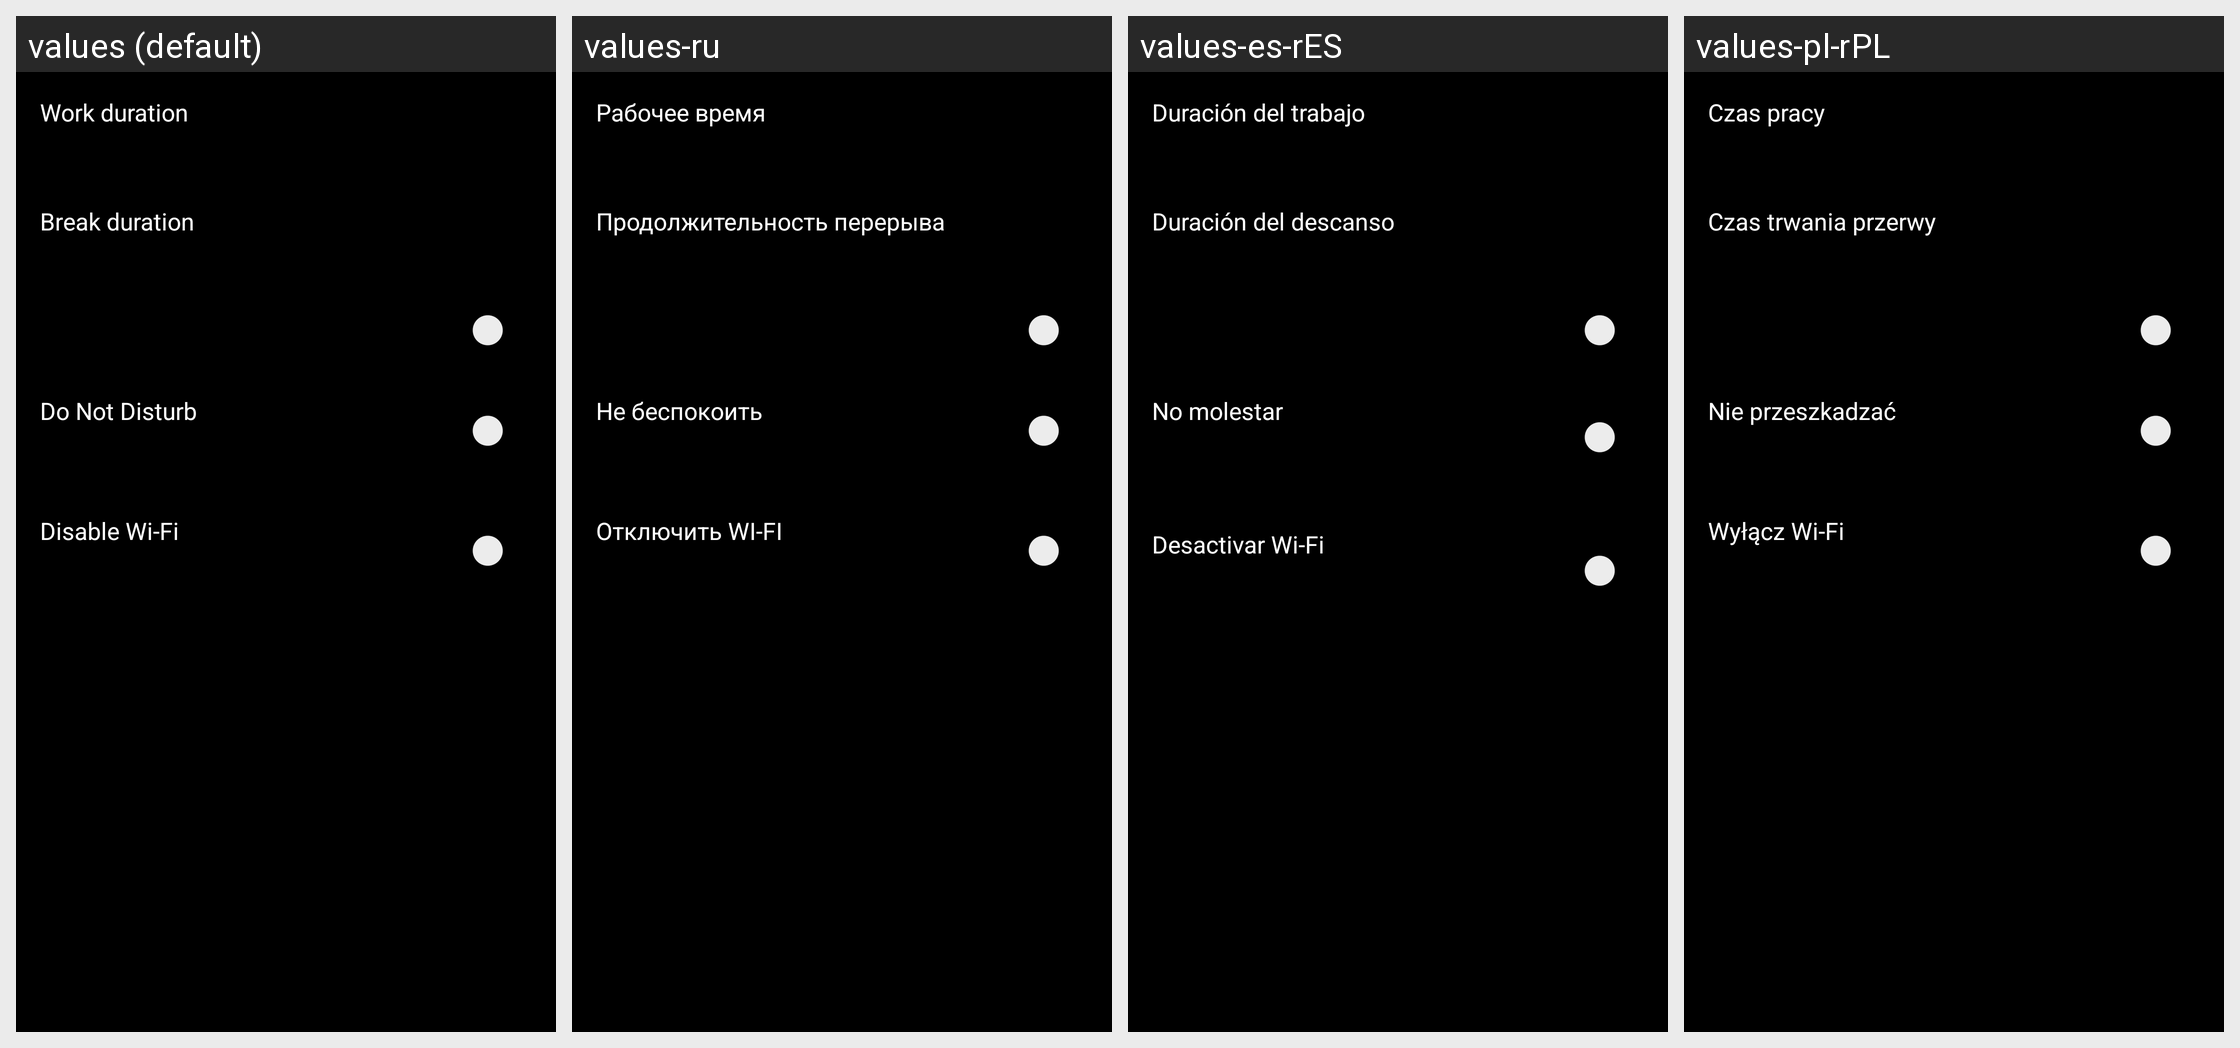

For this localized Android screen grid, give each drawn string resource with its value in every locale shown.
Android screen res/layout/activity_preferences.xml rendered under 4 locales, left to right: values (default), values-ru, values-es-rES, values-pl-rPL. Device: Nexus 5 (rendered at 1080×1920; each locale shown at half size, 540×960, under a caption strip naming it); theme AppTheme.
Strings drawn on this screen, with the default value and each locale's value (text and hints the layout hard-codes, and strings that could not be matched under every locale, appear in the picture but are not listed):

work_duration_title
  values: Work duration
  values-ru: Рабочее время
  values-es-rES: Duración del trabajo
  values-pl-rPL: Czas pracy

break_duration_title
  values: Break duration
  values-ru: Продолжительность перерыва
  values-es-rES: Duración del descanso
  values-pl-rPL: Czas trwania przerwy

enable_long_breaks_title
  values: Enable long breaks
  values-ru: Включить большие перерывы
  values-es-rES: Habilitar descansos largos
  values-pl-rPL: Włącz długie przerwy

do_not_disturb_title
  values: Do Not Disturb
  values-ru: Не беспокоить
  values-es-rES: No molestar
  values-pl-rPL: Nie przeszkadzać

disable_wifi_title
  values: Disable Wi-Fi
  values-ru: Отключить WI-FI
  values-es-rES: Desactivar Wi-Fi
  values-pl-rPL: Wyłącz Wi-Fi
